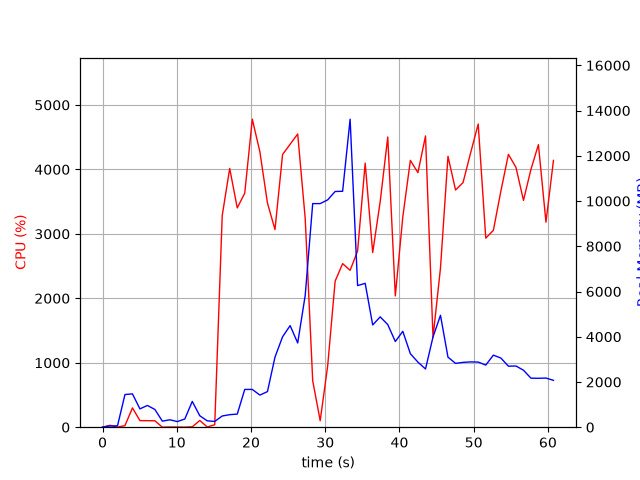

Source data for this figure (header and first rows):
elapsed_time, nproc, cpu, mem_real, mem_virtual
3.528594970703125e-05, 1, 0.0, 7.773, 27665
1.006, 2, 29.8, 53.98, 237.6
2.014, 2, 1.0, 60.71, 244.1
3.021, 8, 24.8, 1445, 18451
4.029, 6, 299.6, 1473, 13790
5.037, 4, 102.3, 810, 8372
6.044, 4, 101.2, 962, 10608
7.052, 3, 99.3, 783.6, 6025
8.059, 3, 0.0, 267.1, 5357
9.066, 3, 3.0, 327.8, 5419
10.07, 3, 2.0, 248.3, 5351
11.08, 3, 1.0, 361.9, 5455
12.09, 10, 5.9, 1140, 27042
13.1, 5, 104.2, 506.4, 8439
14.11, 3, 3.0, 280.7, 9450
15.11, 1, 38.7, 254.6, 28705
16.12, 1, 3283, 495.3, 29451
17.13, 1, 4014, 553.6, 29467
18.15, 1, 3402, 580, 30051
19.16, 1, 3631, 1670, 31339
20.18, 1, 4779, 1670, 31339
21.2, 1, 4274, 1420, 32875
22.22, 1, 3479, 1574, 33420
23.23, 1, 3067, 3099, 33518
24.25, 1, 4231, 3997, 35310
25.27, 1, 4390, 4492, 35310
26.29, 1, 4549, 3724, 35310
27.3, 1, 3240, 5822, 38888
28.31, 1, 721.0, 9886, 44008
29.32, 1, 100.2, 9886, 44008
30.33, 1, 950.1, 10051, 44008
31.34, 1, 2266, 10422, 44118
32.34, 1, 2538, 10433, 50548
33.35, 1, 2434, 13618, 50696
34.36, 1, 2734, 6262, 50811
35.38, 1, 4097, 6361, 50850
36.39, 1, 2709, 4520, 50850
37.4, 1, 3500, 4878, 50850
38.42, 1, 4502, 4538, 50864
39.44, 1, 2038, 3788, 50864
40.45, 1, 3262, 4240, 50864
41.47, 1, 4139, 3250, 50864
42.49, 1, 3949, 2877, 50934
43.51, 1, 4519, 2574, 50934
44.52, 1, 1392, 3991, 50934
45.53, 1, 2471, 4948, 50934
46.54, 1, 4203, 3097, 50934
47.56, 1, 3680, 2822, 50934
48.57, 1, 3796, 2867, 50934
49.59, 1, 4256, 2888, 50934
50.61, 1, 4704, 2879, 50934
51.63, 1, 2933, 2746, 50934
52.65, 1, 3055, 3186, 50934
53.66, 1, 3663, 3057, 50942
54.68, 1, 4233, 2698, 50942
55.7, 1, 4031, 2705, 50942
56.71, 1, 3519, 2520, 50950
57.71, 1, 4000, 2168, 50960
58.72, 1, 4384, 2162, 50960
59.74, 1, 3181, 2173, 50960
... 1 more rows
